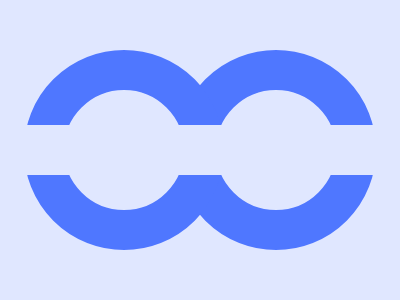

Write a web page that renders exactly this picture using CSS.

<!-- Here added closing tags to format the code properly -->
<!-- Method 1 -->

<p></p>
<style>
    * {
        background: #E0E7FF;

        +* {
            border: 43q solid#4F77FF;
            border-radius: 50%;
            margin: 50 176 50 24;
            -webkit-box-reflect: right -48px
        }
    }

    p {
        padding: 25;
        margin: 35-40
    }
</style>

<!-- Method 2 -->